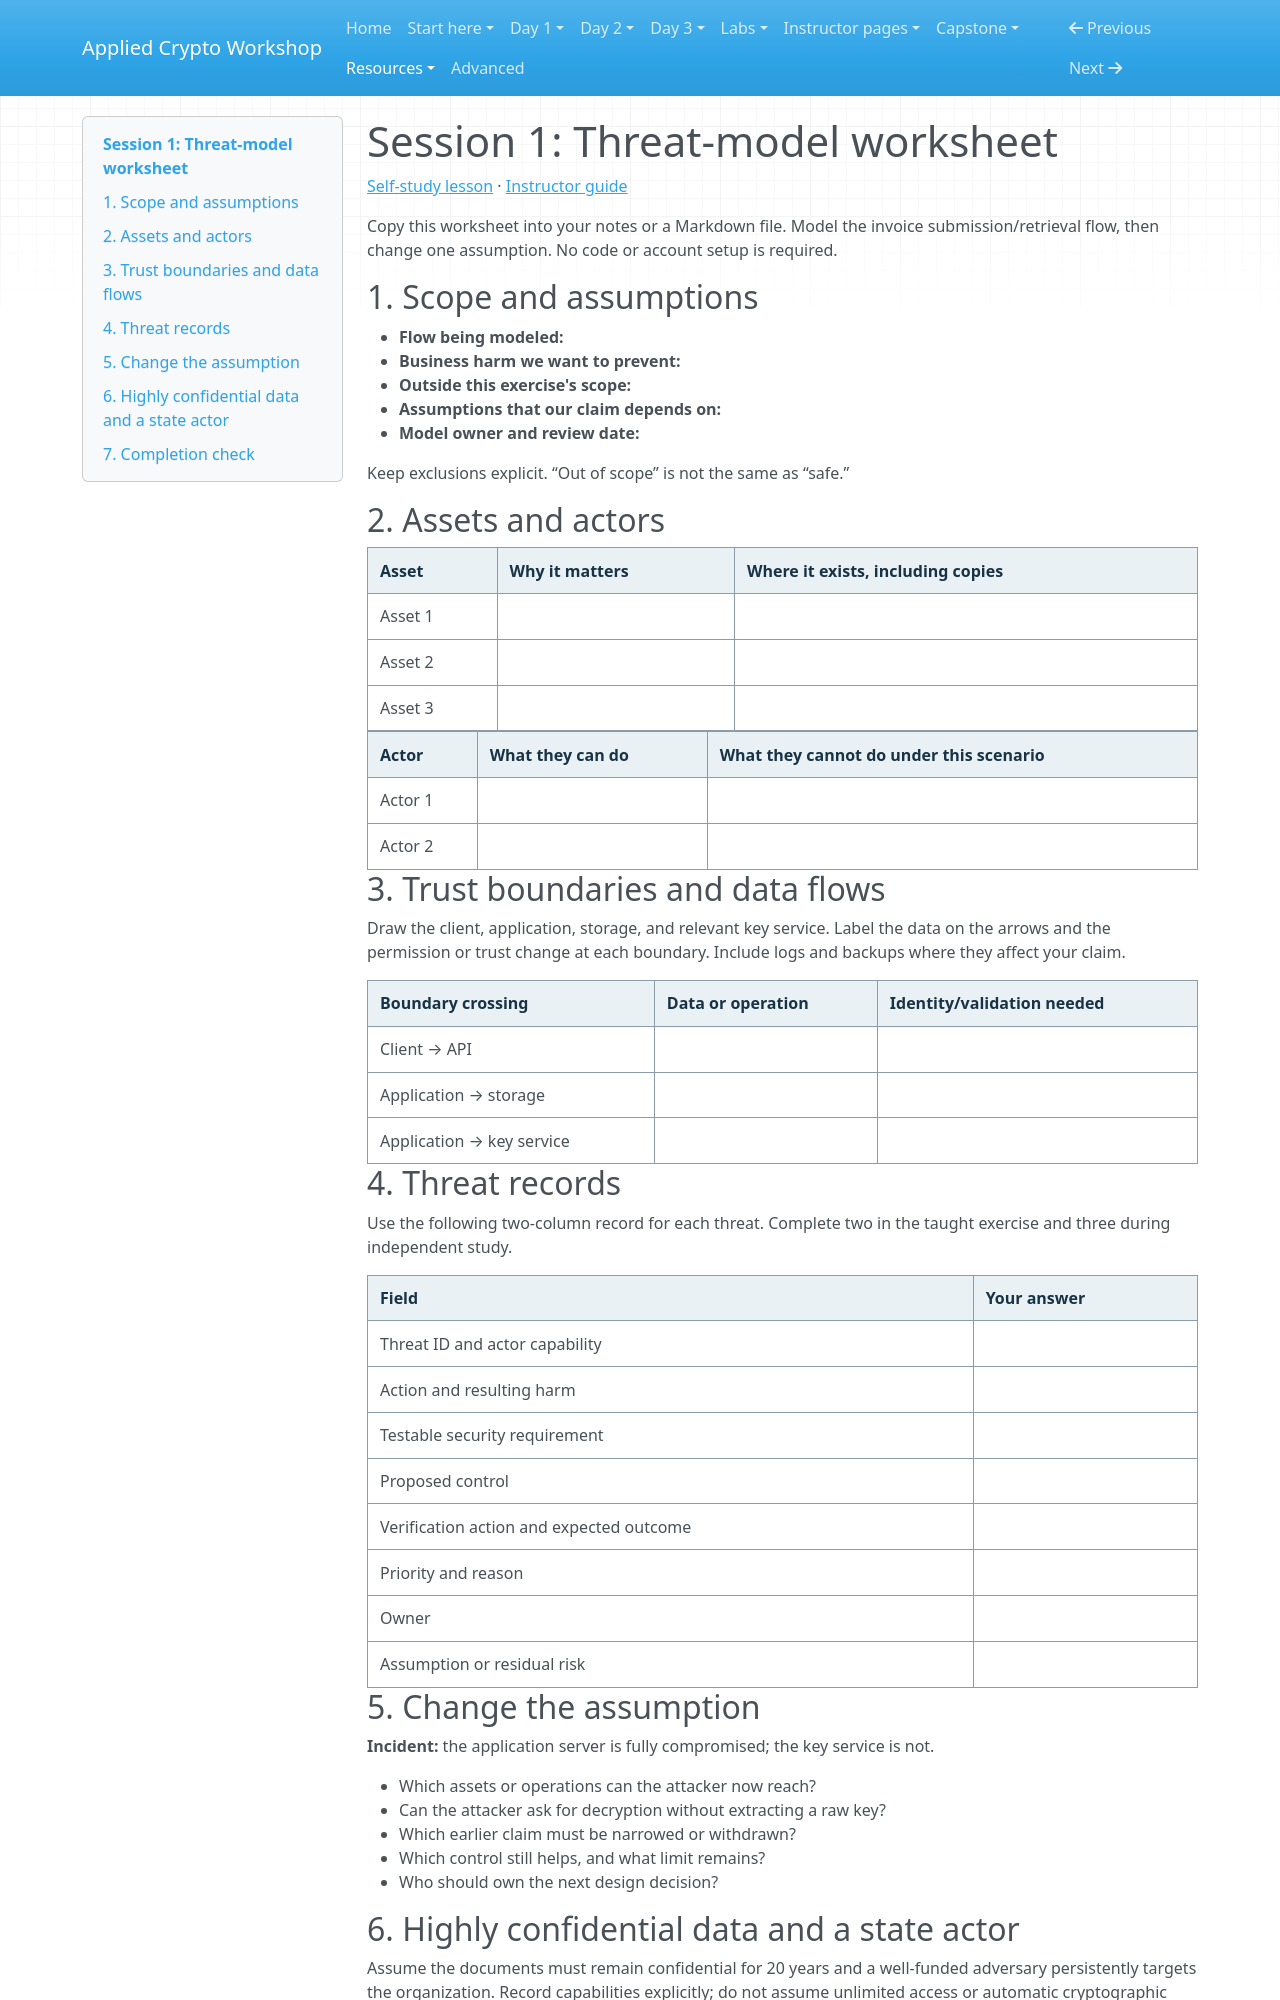

repository: hamdanabdellatef/applied-cryptography-pqc-workshop · page: resources/threat-model-worksheet/index.html · generator: mkdocs

# Session 1: Threat-model worksheet

[Self-study lesson](../day-1/01-security-requirements.md) · [Instructor guide](../teach/01-security-requirements.md)

Copy this worksheet into your notes or a Markdown file. Model the invoice submission/retrieval flow, then change one assumption. No code or account setup is required.

## 1. Scope and assumptions

- **Flow being modeled:**
- **Business harm we want to prevent:**
- **Outside this exercise's scope:**
- **Assumptions that our claim depends on:**
- **Model owner and review date:**

Keep exclusions explicit. “Out of scope” is not the same as “safe.”

## 2. Assets and actors

| Asset | Why it matters | Where it exists, including copies |
| --- | --- | --- |
| Asset 1 | | |
| Asset 2 | | |
| Asset 3 | | |

| Actor | What they can do | What they cannot do under this scenario |
| --- | --- | --- |
| Actor 1 | | |
| Actor 2 | | |

## 3. Trust boundaries and data flows

Draw the client, application, storage, and relevant key service. Label the data on the arrows and the permission or trust change at each boundary. Include logs and backups where they affect your claim.

| Boundary crossing | Data or operation | Identity/validation needed |
| --- | --- | --- |
| Client → API | | |
| Application → storage | | |
| Application → key service | | |

## 4. Threat records

Use the following two-column record for each threat. Complete two in the taught exercise and three during independent study.

| Field | Your answer |
| --- | --- |
| Threat ID and actor capability | |
| Action and resulting harm | |
| Testable security requirement | |
| Proposed control | |
| Verification action and expected outcome | |
| Priority and reason | |
| Owner | |
| Assumption or residual risk | |

## 5. Change the assumption

**Incident:** the application server is fully compromised; the key service is not.

- Which assets or operations can the attacker now reach?
- Can the attacker ask for decryption without extracting a raw key?
- Which earlier claim must be narrowed or withdrawn?
- Which control still helps, and what limit remains?
- Who should own the next design decision?
